Run: headless pygame with SDL's dummy video driver; simulated clock (each Clock.tick advances the game by its frame time, no real sleeping); random seed 0; keys injected as events and as key.get_pressed() state; mouse plan: one left click at the window centre at the start of phase 2, then a move to the lower-right quarter at the start of phase 3.
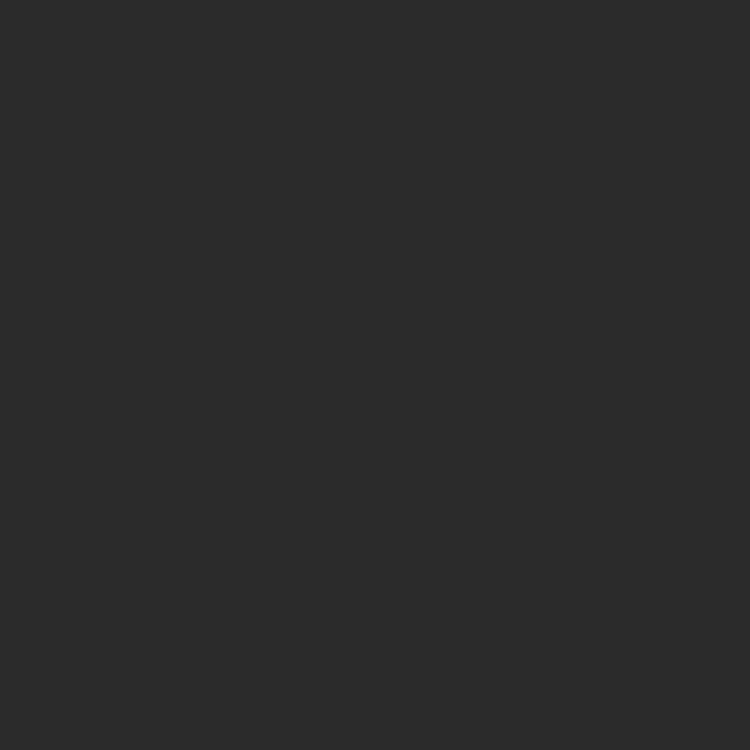
Frame 1 of 4 · flips 1–60 · no input
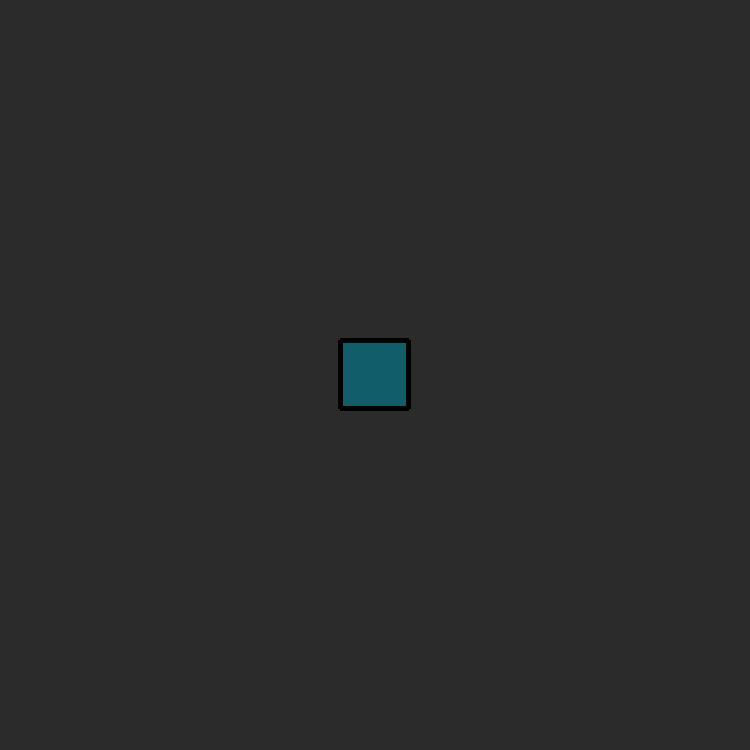
Frame 2 of 4 · flips 61–180 · clicked the window centre · tapped SPACE, RETURN · held RIGHT (→), D
Frame 3 of 4 · flips 181–300 · moved the mouse to the lower-right quarter · held DOWN (↓), S · screen unchanged from frame 2, image omitted
Frame 4 of 4 · flips 301–420 · held LEFT (←), A, UP (↑), W · screen unchanged from frame 3, image omitted

The pygame program that drew these frames:

import pygame, sys, numpy as np
from typing import NamedTuple

pygame.init()

width, height = 750, 750
win = pygame.display.set_mode((width, height))
pygame.display.set_caption("Mesh Optimization")

bg_color = (43, 43, 43)

mesh_list = np.zeros((11, 11))

block_types = {"air": 0, "solid": 1}


class RectMesh(NamedTuple):
    left: bool = True
    right: bool = True
    top: bool = True
    bottom: bool = True


class RenderMesh(NamedTuple):
    mesh: RectMesh
    rect: pygame.Rect
    draw_block: tuple[int, int, int]
    color: tuple[int, int, int] = (0, 0, 0)
    meshwidth: int = 1

    def draw(self):
        pygame.draw.rect(win, self.draw_block, self.rect)
        if self.mesh.left:
            pygame.draw.line(
                win, self.color, self.rect.topleft, self.rect.bottomleft, self.meshwidth
            )
        if self.mesh.right:
            pygame.draw.line(
                win,
                self.color,
                self.rect.topright,
                self.rect.bottomright,
                self.meshwidth,
            )
        if self.mesh.top:
            pygame.draw.line(
                win, self.color, self.rect.topleft, self.rect.topright, self.meshwidth
            )
        if self.mesh.bottom:
            pygame.draw.line(
                win,
                self.color,
                self.rect.bottomleft,
                self.rect.bottomright,
                self.meshwidth,
            )


def optimizeMesh(
    mesh: tuple,
    mesh_width: int,
    mesh_height: int,
    blocks_dict: dict, 
    mesh_color: tuple[int, int, int] = (0, 0, 0),
    block_color: tuple[int, int, int] = bg_color,
) -> tuple:
    rect_w, rect_h = mesh_width // len(mesh[0]), mesh_height // len(mesh)
    new_mesh = []
    for c_idx, col in enumerate(mesh):
        for r_idx, row in enumerate(col):
            if row == blocks_dict['solid']:
                side_rects = RectMesh()
                if c_idx > 0 and mesh[c_idx - 1][r_idx] == 1:
                    side_rects = side_rects._replace(top=False)
                if c_idx < len(mesh) - 1 and mesh[c_idx + 1][r_idx] == 1:
                    side_rects = side_rects._replace(bottom=False)
                if r_idx > 0 and mesh[c_idx][r_idx - 1] == 1:
                    side_rects = side_rects._replace(left=False)
                if r_idx < len(mesh[0]) - 1 and mesh[c_idx][r_idx + 1] == 1:
                    side_rects = side_rects._replace(right=False)
                mesh_obj = RenderMesh(
                    side_rects,
                    pygame.Rect(r_idx * rect_w, c_idx * rect_h, rect_w, rect_h),
                    block_color,
                    mesh_color,
                    5,
                )
                new_mesh.append(mesh_obj)
    return new_mesh


optim_mesh = optimizeMesh(mesh_list, width, height, block_types, (0, 0, 0), (17, 93, 105))

while True:
    for event in pygame.event.get():
        if event.type == pygame.QUIT:
            pygame.quit()
            sys.exit()
        if event.type == pygame.KEYDOWN:
            if event.key == pygame.K_ESCAPE:
                pygame.quit()
                sys.exit()

    win.fill(bg_color)
    if pygame.mouse.get_pressed()[0]:
        pos = pygame.mouse.get_pos()
        dx, dy = pos[0] // (width // len(mesh_list[0])), pos[1] // (
            width // len(mesh_list)
        )
        if mesh_list[dy][dx] == 0:
            mesh_list[dy][dx] = 1
    if pygame.mouse.get_pressed()[2]:
        pos = pygame.mouse.get_pos()
        dx, dy = pos[0] // (width // len(mesh_list[0])), pos[1] // (
            width // len(mesh_list)
        )
        if mesh_list[dy][dx] == 1:
            mesh_list[dy][dx] = 0
    optim_mesh = optimizeMesh(mesh_list, width, height, block_types, (0, 0, 0), (17, 93, 105))
    for each in optim_mesh:
        each.draw()
    pygame.display.update()
